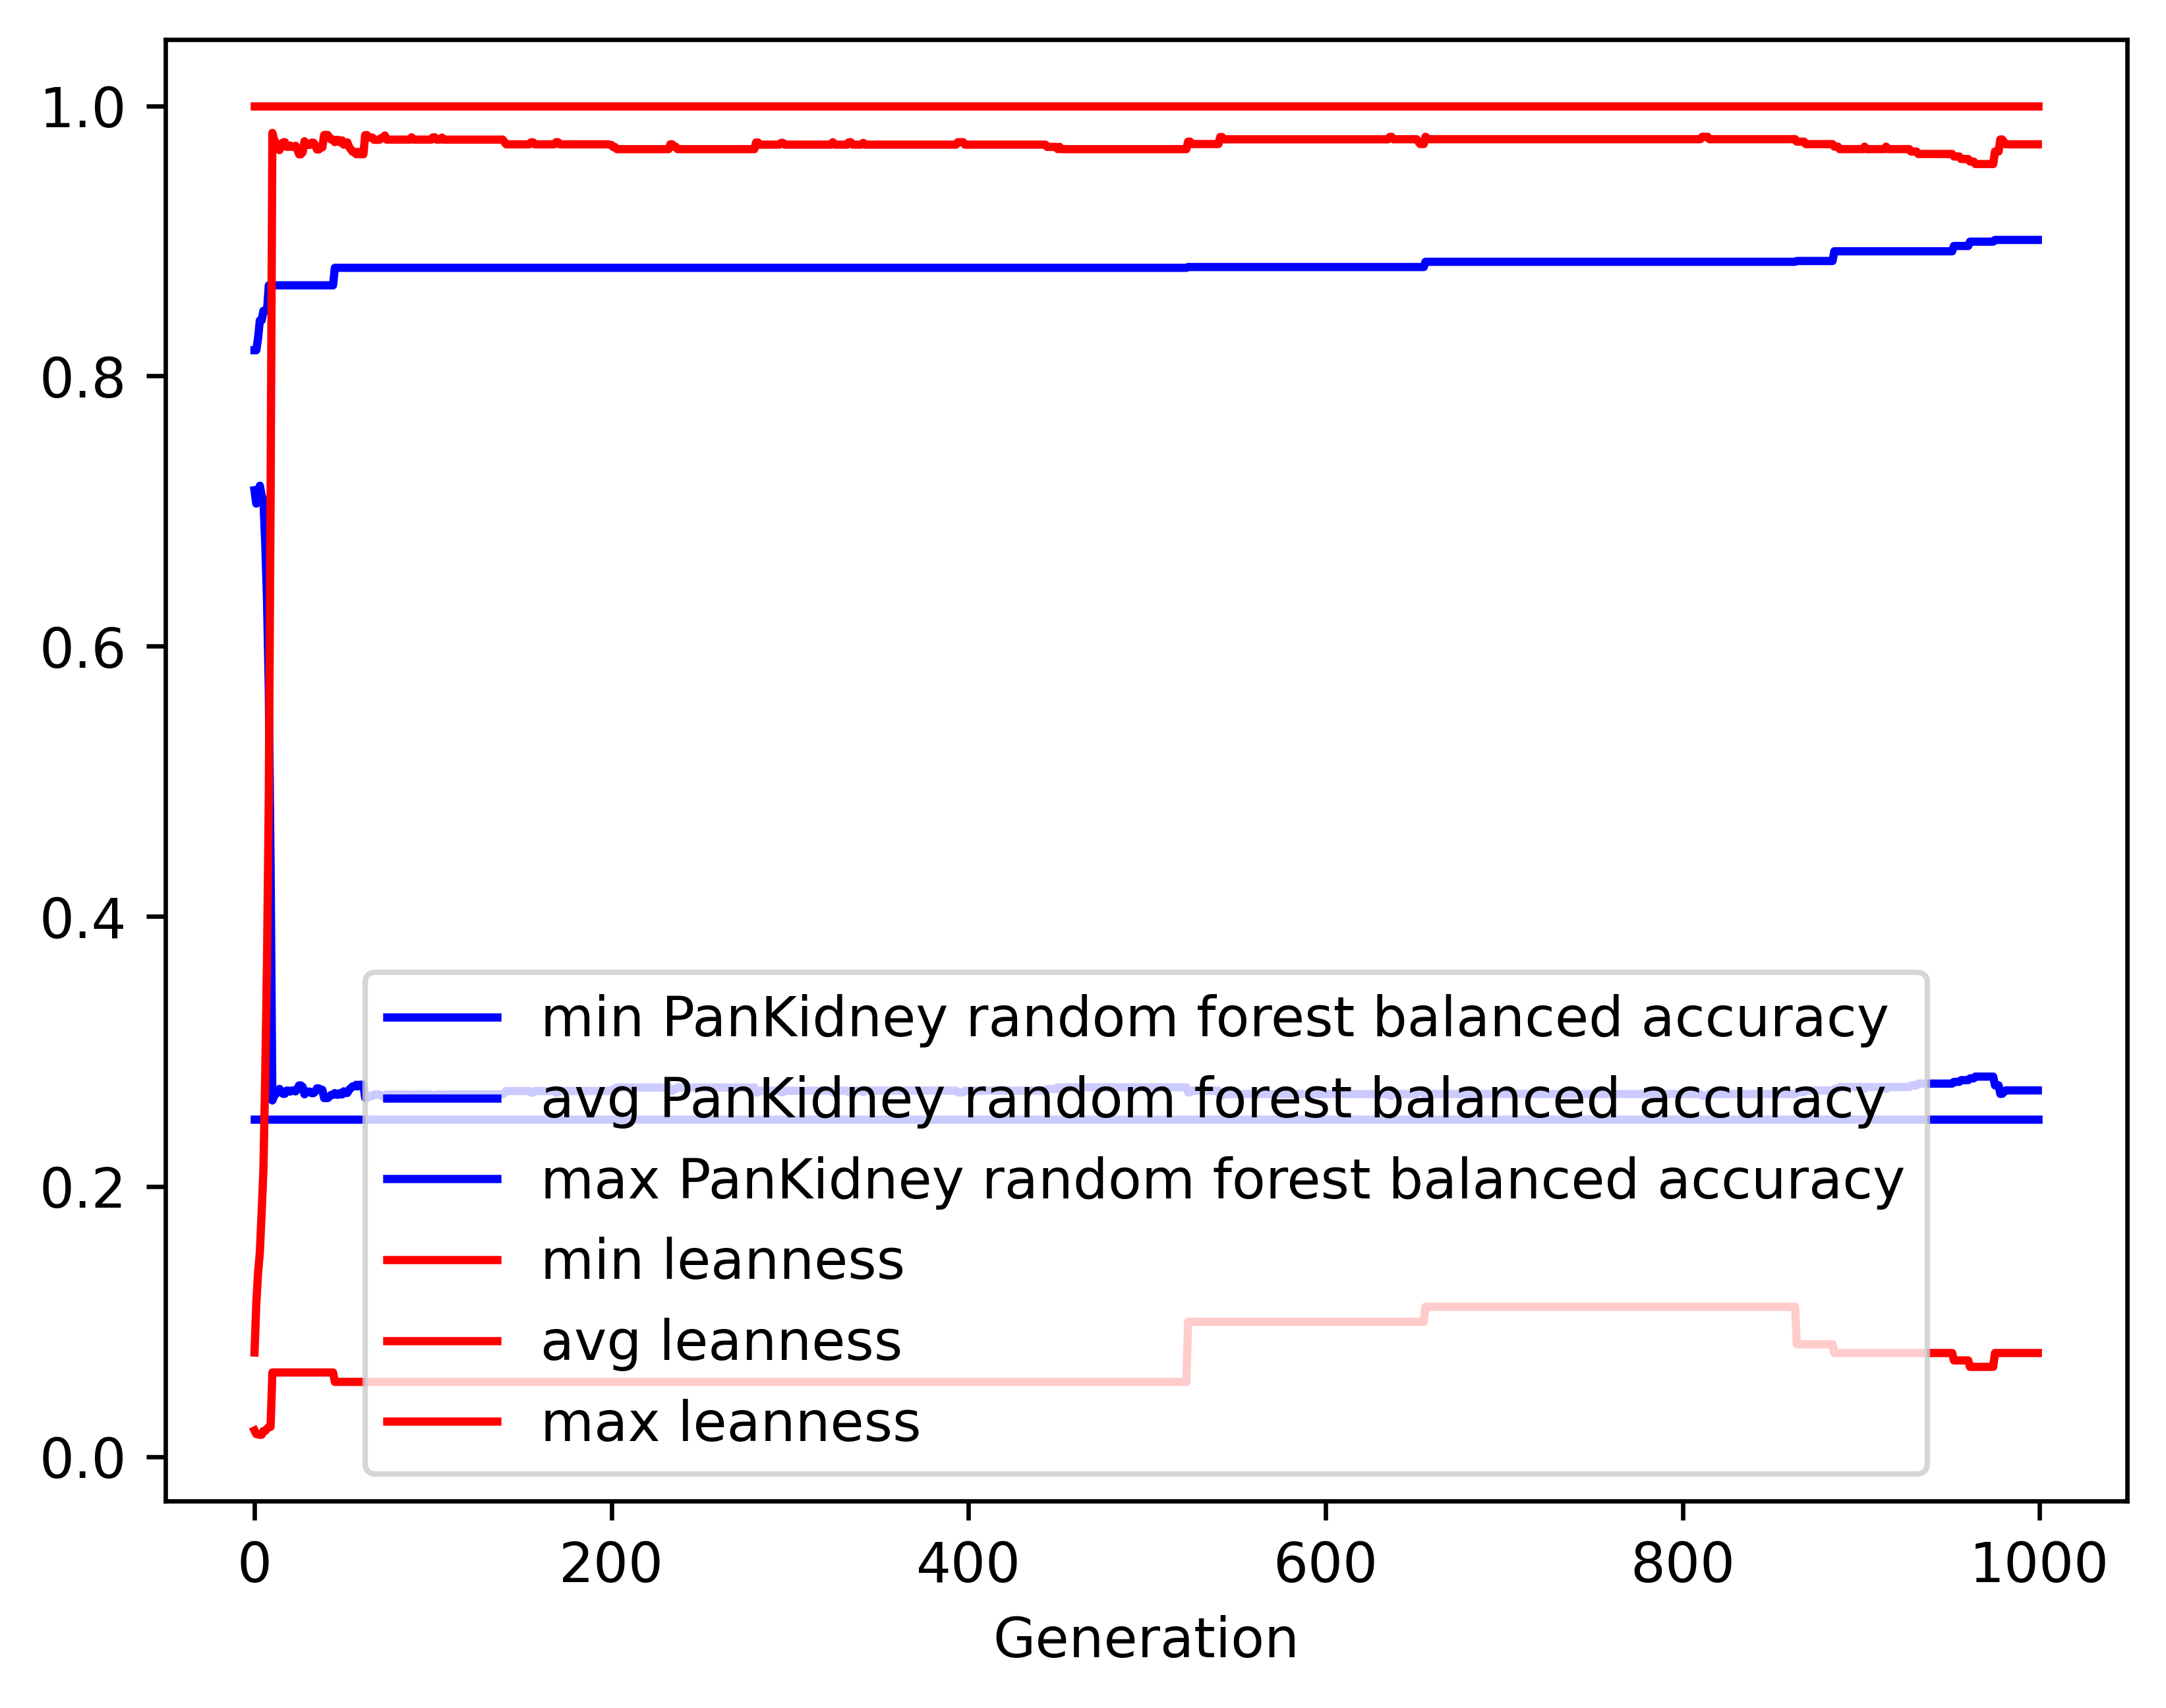

The data file committed next to this chart (first rows):
gen, evals, gen_feats, explored, PanKidney random forest balanced accurac…, PanKidney random forest balanced accurac…, PanKidney random forest balanced accurac…, PanKidney random forest balanced accurac…, leanness_min, leanness_avg, leanness_max, leanness_std
0, 500, 9243, 9243, 0.25, 0.7155, 0.8191, 0.1034, 0.01961, 0.0773, 1.0, 0.1223
1, 366, 5616, 9460, 0.25, 0.7056, 0.8191, 0.1297, 0.01695, 0.1136, 1.0, 0.1572
2, 360, 3350, 9703, 0.25, 0.7093, 0.8281, 0.136, 0.01667, 0.1364, 1.0, 0.1801
3, 368, 2446, 9950, 0.25, 0.7188, 0.8412, 0.1428, 0.01639, 0.1515, 1.0, 0.2122
4, 353, 1751, 10166, 0.25, 0.7117, 0.8412, 0.1629, 0.01639, 0.1809, 1.0, 0.2513
5, 357, 1476, 10376, 0.25, 0.7078, 0.8483, 0.1781, 0.01923, 0.2128, 1.0, 0.2938
6, 351, 1145, 10568, 0.25, 0.6769, 0.8483, 0.2113, 0.01923, 0.2816, 1.0, 0.3483
7, 366, 1018, 10768, 0.25, 0.6349, 0.8483, 0.2412, 0.02083, 0.3653, 1.0, 0.3952
8, 360, 882, 10972, 0.25, 0.5686, 0.8671, 0.263, 0.02222, 0.4874, 1.0, 0.4241
9, 330, 786, 11151, 0.25, 0.4384, 0.8671, 0.2579, 0.02222, 0.7067, 1.0, 0.4039
10, 319, 543, 11316, 0.25, 0.2638, 0.8671, 0.08577, 0.0625, 0.9799, 1.0, 0.125
11, 326, 523, 11510, 0.25, 0.2673, 0.8671, 0.09616, 0.0625, 0.9748, 1.0, 0.1406
12, 313, 513, 11702, 0.25, 0.2688, 0.8671, 0.1009, 0.0625, 0.9726, 1.0, 0.1479
13, 314, 488, 11870, 0.25, 0.27, 0.8671, 0.1044, 0.0625, 0.9708, 1.0, 0.153
14, 300, 479, 12019, 0.25, 0.2724, 0.8671, 0.1105, 0.0625, 0.9672, 1.0, 0.1627
15, 322, 532, 12192, 0.25, 0.2698, 0.8671, 0.1036, 0.0625, 0.9714, 1.0, 0.1502
16, 320, 522, 12377, 0.25, 0.2687, 0.8671, 0.1007, 0.0625, 0.973, 1.0, 0.1462
17, 304, 486, 12542, 0.25, 0.2688, 0.8671, 0.1009, 0.0625, 0.9731, 1.0, 0.1454
18, 306, 517, 12694, 0.25, 0.2711, 0.8671, 0.1071, 0.0625, 0.9696, 1.0, 0.1549
19, 322, 503, 12848, 0.25, 0.2711, 0.8671, 0.1072, 0.0625, 0.9696, 1.0, 0.1549
20, 316, 490, 12991, 0.25, 0.2704, 0.8671, 0.1062, 0.0625, 0.9706, 1.0, 0.1534
21, 311, 496, 13144, 0.25, 0.2712, 0.8671, 0.1074, 0.0625, 0.9696, 1.0, 0.1549
22, 315, 515, 13283, 0.25, 0.2712, 0.8671, 0.1074, 0.0625, 0.9696, 1.0, 0.1549
23, 293, 457, 13403, 0.25, 0.2706, 0.8671, 0.1068, 0.0625, 0.9704, 1.0, 0.1545
24, 313, 477, 13540, 0.25, 0.2726, 0.8671, 0.1113, 0.0625, 0.9676, 1.0, 0.161
25, 294, 470, 13647, 0.25, 0.275, 0.8671, 0.117, 0.0625, 0.9641, 1.0, 0.1694
26, 310, 494, 13774, 0.25, 0.275, 0.8671, 0.117, 0.0625, 0.9641, 1.0, 0.1694
27, 326, 534, 13888, 0.25, 0.2738, 0.8671, 0.1145, 0.0625, 0.9658, 1.0, 0.1656
28, 298, 456, 13987, 0.25, 0.2684, 0.8671, 0.1016, 0.0625, 0.9738, 1.0, 0.1459
29, 320, 520, 14105, 0.25, 0.2704, 0.8671, 0.1062, 0.0625, 0.9711, 1.0, 0.1518
30, 300, 493, 14234, 0.25, 0.2704, 0.8671, 0.1062, 0.0625, 0.9711, 1.0, 0.1518
31, 312, 478, 14344, 0.25, 0.2704, 0.8671, 0.1062, 0.0625, 0.9711, 1.0, 0.1518
32, 327, 521, 14469, 0.25, 0.2692, 0.8671, 0.1033, 0.0625, 0.9727, 1.0, 0.1478
33, 301, 474, 14565, 0.25, 0.2692, 0.8671, 0.1033, 0.0625, 0.9727, 1.0, 0.1478
34, 322, 479, 14676, 0.25, 0.2704, 0.8671, 0.1065, 0.0625, 0.971, 1.0, 0.1524
35, 313, 508, 14792, 0.25, 0.2728, 0.8671, 0.1124, 0.0625, 0.9677, 1.0, 0.1605
36, 304, 481, 14876, 0.25, 0.2728, 0.8671, 0.1124, 0.0625, 0.9677, 1.0, 0.1605
37, 296, 467, 14949, 0.25, 0.2717, 0.8671, 0.1097, 0.0625, 0.9693, 1.0, 0.1568
38, 310, 508, 15070, 0.25, 0.2717, 0.8671, 0.1098, 0.0625, 0.9693, 1.0, 0.1568
39, 303, 459, 15153, 0.25, 0.2656, 0.8671, 0.09262, 0.0625, 0.9784, 1.0, 0.1292
40, 292, 454, 15240, 0.25, 0.2656, 0.8671, 0.09262, 0.0625, 0.9784, 1.0, 0.1292
41, 317, 523, 15330, 0.25, 0.2656, 0.8671, 0.09262, 0.0625, 0.9784, 1.0, 0.1292
42, 318, 501, 15423, 0.25, 0.2668, 0.8671, 0.09644, 0.0625, 0.9766, 1.0, 0.135
43, 308, 493, 15506, 0.25, 0.268, 0.8671, 0.09979, 0.0625, 0.975, 1.0, 0.1394
44, 312, 480, 15585, 0.25, 0.268, 0.8671, 0.09979, 0.0625, 0.975, 1.0, 0.1394
45, 308, 498, 15663, 0.25, 0.2693, 0.8801, 0.1035, 0.05556, 0.9731, 1.0, 0.1453
46, 301, 468, 15727, 0.25, 0.2681, 0.8801, 0.1003, 0.05556, 0.9748, 1.0, 0.1408
47, 316, 496, 15809, 0.25, 0.2681, 0.8801, 0.1003, 0.05556, 0.9748, 1.0, 0.1408
48, 309, 484, 15875, 0.25, 0.2694, 0.8801, 0.1039, 0.05556, 0.9729, 1.0, 0.1466
49, 292, 459, 15941, 0.25, 0.2683, 0.8801, 0.1012, 0.05556, 0.9744, 1.0, 0.143
50, 306, 468, 15991, 0.25, 0.2706, 0.8801, 0.1072, 0.05556, 0.9712, 1.0, 0.151
51, 306, 469, 16049, 0.25, 0.2694, 0.8801, 0.1041, 0.05556, 0.9729, 1.0, 0.1466
52, 306, 489, 16111, 0.25, 0.2694, 0.8801, 0.1041, 0.05556, 0.9729, 1.0, 0.1466
53, 312, 488, 16170, 0.25, 0.2718, 0.8801, 0.1104, 0.05556, 0.9695, 1.0, 0.1557
54, 323, 495, 16216, 0.25, 0.273, 0.8801, 0.1135, 0.05556, 0.9677, 1.0, 0.1603
55, 322, 482, 16280, 0.25, 0.2742, 0.8801, 0.1164, 0.05556, 0.9659, 1.0, 0.1648
56, 341, 503, 16342, 0.25, 0.2742, 0.8801, 0.1164, 0.05556, 0.9659, 1.0, 0.1648
57, 322, 511, 16401, 0.25, 0.2754, 0.8801, 0.1193, 0.05556, 0.9642, 1.0, 0.169
58, 301, 456, 16444, 0.25, 0.2742, 0.8801, 0.1164, 0.05556, 0.966, 1.0, 0.1647
59, 302, 476, 16480, 0.25, 0.2755, 0.8801, 0.1193, 0.05556, 0.9642, 1.0, 0.169
... 940 more rows
